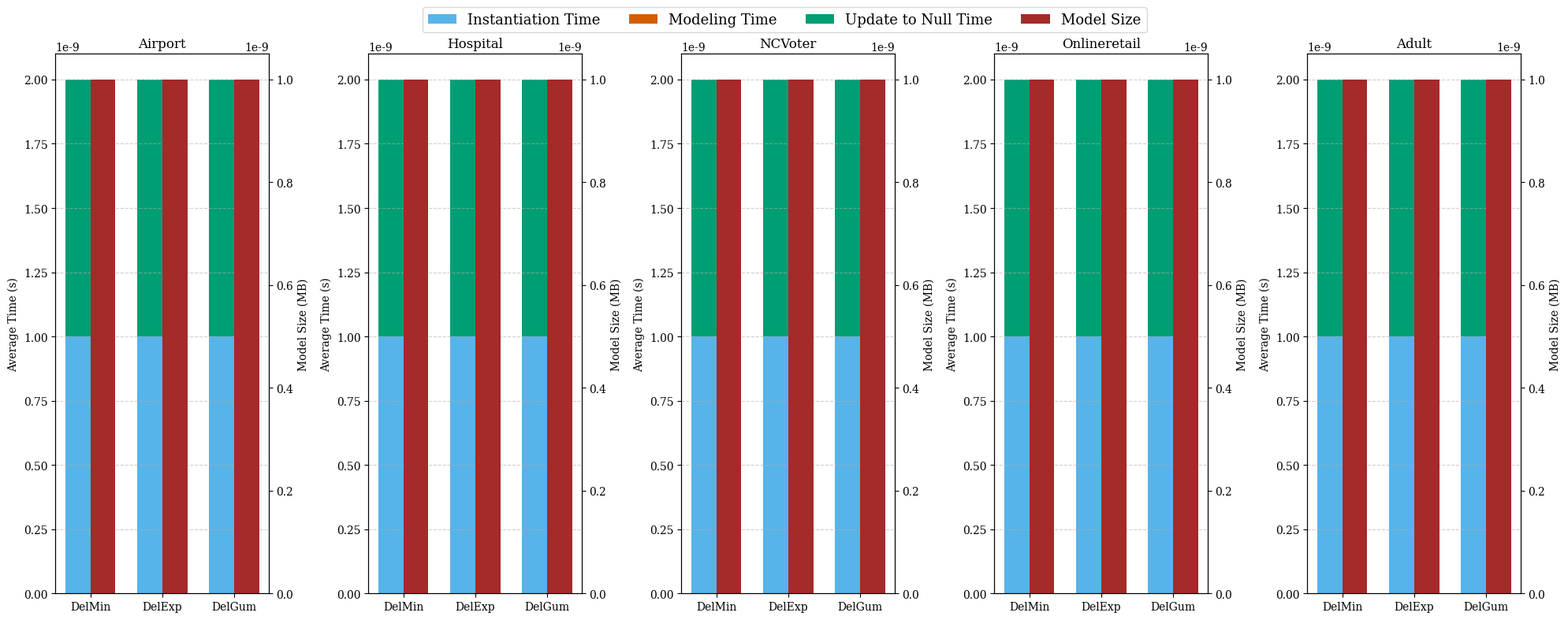

Write the Python code that produced this figure.
#!/usr/bin/env python3

import csv
import matplotlib.pyplot as plt
import numpy as np
import os

# ------------------------------------------------------------------
# Global matplotlib + LaTeX configuration (ALL TEXT IN })
# ------------------------------------------------------------------
plt.rcParams.update({
    "text.usetex": False,
    "font.family": "serif",
    "font.variant": "small-caps",
    "font.weight": "normal",
    "axes.titleweight": "normal",
    "axes.labelweight": "normal",
    "legend.fontsize": 13,
})

# ------------------------------------------------------------------
# CSV Parsing
# ------------------------------------------------------------------
def parse_csv_for_bar_plots(file_path):
    data = {}
    if not os.path.exists(file_path):
        print(f"Warning: File not found, skipping: {file_path}")
        return data

    with open(file_path, 'r') as f:
        reader = csv.reader(f)
        current_dataset = None
        header_map = {}

        for row in reader:
            if not row:
                continue

            if row[0].startswith('-----'):
                current_dataset = row[0].strip('-').lower()
                data.setdefault(current_dataset, [])
                header_map = {}
                continue

            if not current_dataset:
                continue

            if not header_map:
                header_map = {h.strip(): i for i, h in enumerate(row)}
                continue

            try:
                init_time = float(row[header_map['init_time']]) if 'init_time' in header_map else 0.0
                model_time = float(row[header_map['model_time']]) if 'model_time' in header_map else 0.0
                del_time = float(row[header_map['del_time']]) if 'del_time' in header_map else 0.0

                mem_key = next((k for k in ['memory_overhead_bytes', 'memory_bytes'] if k in header_map), None)
                memory = float(row[header_map[mem_key]]) if mem_key else 0.0

                data[current_dataset].append({
                    'init_time': init_time,
                    'model_time': model_time,
                    'del_time': del_time,
                    'memory': memory
                })
            except Exception:
                continue

    return data

# ------------------------------------------------------------------
# Averaging
# ------------------------------------------------------------------
def calculate_average_metrics(dataset_data):
    if not dataset_data:
        return dict(init_time_avg=0, model_time_avg=0, del_time_avg=0, memory_avg=0)

    n = len(dataset_data)
    return {
        'init_time_avg': sum(d['init_time'] for d in dataset_data) / n,
        'model_time_avg': sum(d['model_time'] for d in dataset_data) / n,
        'del_time_avg': sum(d['del_time'] for d in dataset_data) / n,
        'memory_avg': sum(d['memory'] for d in dataset_data) / n,
    }

# ------------------------------------------------------------------
# Plotting
# ------------------------------------------------------------------
def create_combined_bar_plot(all_metrics, datasets, baselines):
    fig, axes = plt.subplots(1, len(datasets), figsize=(20, 8))
    axes = axes.flatten()

    colors = {
        'Instantiation Time': '#56B4E9',
        'Modeling Time': '#D55E00',
        'Update to NULL Time': '#009E73',
        'Model Size': 'brown'
    }

    label_map = {
        "Greedy Gumbel": r"DelGum",
        "Exponential Deletion": r"DelExp",
        "Baseline 3": r"DelMin",
        # "2-Phase Deletion": r"Del2Ph",
    }

    # Fixed order of baselines for plotting the bars
    fixed_plot_order = ['Baseline 3', 'Exponential Deletion', 'Greedy Gumbel']

    for i, dataset in enumerate(datasets):
        ax1 = axes[i]
        ax2 = ax1.twinx()

        # Reorder dataset_data according to fixed_plot_order
        dataset_data = {b: all_metrics[b].get(dataset, {}) for b in fixed_plot_order}

        labels = [label_map[b] for b in fixed_plot_order]

        # Pull metrics in the same fixed order
        init = np.array([dataset_data[b]['init_time_avg'] for b in fixed_plot_order])
        model = np.array([dataset_data[b]['model_time_avg'] for b in fixed_plot_order])
        delete = np.array([dataset_data[b]['del_time_avg'] for b in fixed_plot_order])
        memory = np.array([dataset_data[b]['memory_avg'] for b in fixed_plot_order]) / (1024 ** 2)

        x = np.arange(len(labels))
        w = 0.35
        eps = 1e-9

        # Plot bars in fixed order
        ax1.bar(x - w / 2, init + eps, w, bottom = 0, color = colors['Instantiation Time'],
                label = "Instantiation Time")
        ax1.bar(x - w / 2, model + eps, w, bottom = init + eps, color = colors['Modeling Time'],
                label = "Modeling Time")
        ax1.bar(x - w / 2, delete + eps, w, bottom = init + model + eps,
                color = colors['Update to NULL Time'], label = "Update to Null Time")

        ax2.bar(x + w / 2, memory + eps, w, color = colors['Model Size'], label = "Model Size")

        ax1.set_xticks(x)
        ax1.set_xticklabels(labels, rotation=0)

        ax1.set_ylabel(r"Average Time (s)")
        ax2.set_ylabel(r"Model Size (MB)")

        if dataset == "ncvoter":
            title = r"NCVoter"
        else:
            title = rf"{dataset.title()}"

        ax1.set_title(title)

        ax1.grid(axis='y', linestyle='--', alpha=0.6)

    # Legend
    handles, labels = [], []
    for ax in fig.axes:
        h, l = ax.get_legend_handles_labels()
        for hh, ll in zip(h, l):
            if ll not in labels:
                handles.append(hh)
                labels.append(ll)

    order = [
        r"Instantiation Time",
        r"Modeling Time",
        r"Update to Null Time",
        r"Model Size",
    ]

    ordered_handles = [handles[labels.index(l)] for l in order if l in labels]

    fig.legend(
        ordered_handles,
        order,
        loc="upper center",
        ncol=4,
        bbox_to_anchor=(0.5, 0.99)
    )

    fig.tight_layout(rect=[0, 0, 1, 0.95])
    return fig


# ------------------------------------------------------------------
# Main
# ------------------------------------------------------------------
def main():
    file_paths = {
        'Greedy Gumbel': 'delgum_data_standardized_v2.csv',
        'Exponential Deletion': 'delexp_data_standardized_v2.csv',
        'Baseline 3': 'delmin_data_standardized_v2.csv',
        # '2-Phase Deletion': '2phase_deletion_data_v12.csv',
    }

    datasets = ['airport', 'hospital', 'ncvoter', 'onlineretail', 'adult']

    all_data = {k: parse_csv_for_bar_plots(v) for k, v in file_paths.items()}
    all_metrics = {
        b: {ds: calculate_average_metrics(all_data[b].get(ds, [])) for ds in datasets}
        for b in file_paths
    }

    baselines_ordered = [
        'Greedy Gumbel',
        'Exponential Deletion',
        'Baseline 3',
        '2-Phase Deletion'
    ]

    fig = create_combined_bar_plot(all_metrics, datasets, baselines_ordered)
    fig.savefig("bar_plot_AllBaselines_NoTax_v13.pdf", bbox_inches="tight")
    plt.close(fig)

    print("Saved bar_plot_AllBaselines_NoTax_v13.pdf")


if __name__ == "__main__":
    main()
